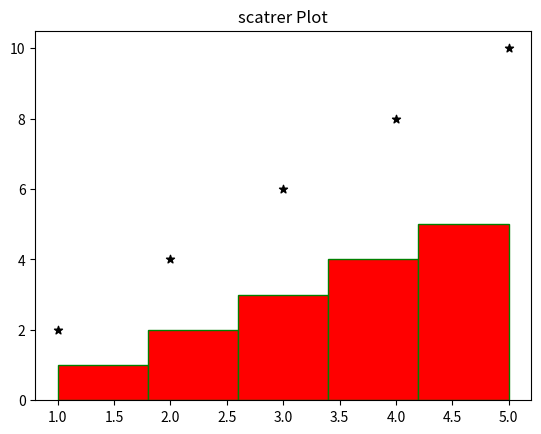

Recreate this plot in Python.
import matplotlib.pyplot as plt
import numpy as np
import pandas as pd
#Create a simple scatter plot
'''
x = [1,2,3,4,5,]
y = [1,4,9,16,25]
#Create a line plot
plt.plot(x,y, marker = "*", linestyle= "--", color= "g")
plt.xlabel("x axis")
plt.ylabel("Y Axis")
plt.title("Graphic Line Plot")
plt.grid(True)
plt.show()

#Multiples plots
#Sample data
x = [1, 2, 3, 4, 5]
y1 = [1, 4, 9, 16, 25]
y2 = [1, 2, 3, 4, 5]

plt.figure(figsize=(9,5))

plt.subplot(2,2,1)
plt.plot(x,y1,color='green')
plt.title("Plot 1")

plt.subplot(2,2,2)
plt.plot(y1,x,color='red')
plt.title("Plot 2")
plt.grid(True)

plt.subplot(2,2,3)
plt.plot(x,y2,color='blue')
plt.title("Plot 3")

plt.subplot(2,2,4)
plt.plot(x,y2,color='green')
plt.title("Plot 4")
plt.grid(True)
plt.show()

x = np.random.rand(50)
y = np.random.rand(50)
plt.scatter(x,y,color= "pink", marker="o")
plt.title("Scatter Plot")
plt.xlabel("x Values")
plt.ylabel("Y Values")
plt.show()

#Bar Plot
categories =["A",'B','C','D','E']
values= [5,7,3,8,9]
#Create a bar plot
plt.bar(categories,values, color="black")
plt.xlabel("categories")
plt.ylabel("values")
plt.title("Bar Chart")
plt.show()
'''

#Histogram
#  Sample Data
data = [1,2,2,3,3,3,4,4,4,4,5,5,5,5,5]
#create a historgram 
plt.hist(data,bins=5, color="red", edgecolor="green")
plt.show()

#scatter plot
x=[1,2,3,4,5]
y=[2,4,6,8,10]
plt.scatter(x,y,color="black", marker="*")
plt.title("scatrer Plot")
plt.show()
'''
#pie Chart
labels=["A","B","C","D"]
sizes= [30,20,50,67]
colors=["Gold", "yellow","skyblue","brown"]
explode=[0,0,0.2,0] #move out the third slice
#create a Pie Chart
plt.pie(sizes,explode=explode,labels=labels,colors=colors,autopct="%1.1f%%",shadow=True)
plt.show()
'''
#pygrame